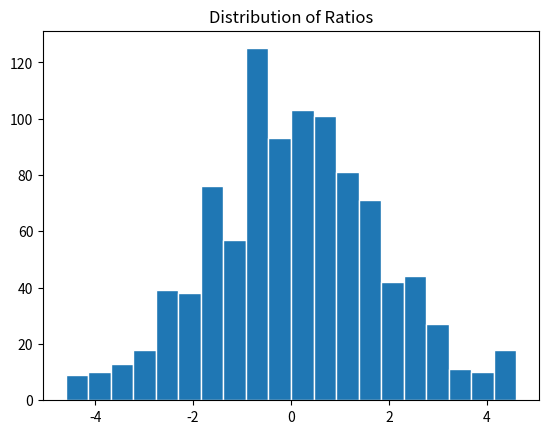

This chart was generated by the following Python code:
import random
import seaborn as sns
import matplotlib.pyplot as plt 
import numpy as np
import pandas as pd 
import warnings

warnings.simplefilter(action='ignore', category=[FutureWarning])

ratios = list()

for i in range(1000):
    nominator = random.randint(0, 100)
    denominator = 100 - nominator + 1
    ratio = nominator / denominator
    if ratio != 0:
        ratios.append(ratio)

data = pd.DataFrame({'Ratios': np.log(ratios)})

plt.hist(data.Ratios, edgecolor='white', bins=20)
plt.title('Distribution of Ratios')
plt.show()